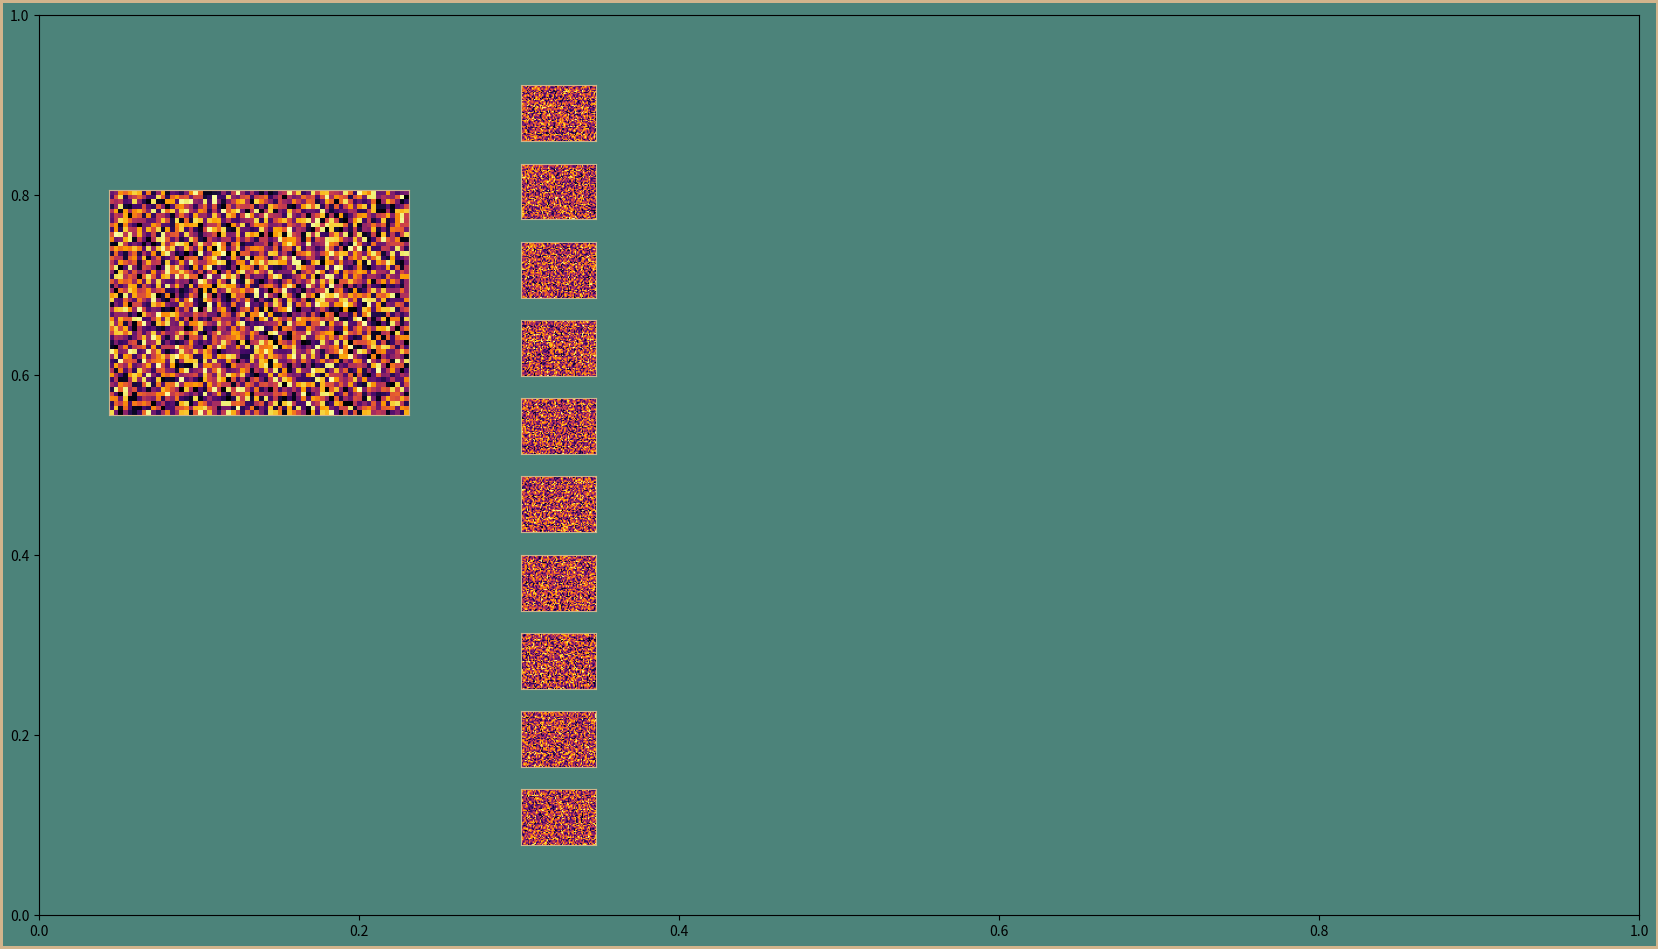

Source code (Python):
import numpy as np
import matplotlib
import matplotlib.pyplot as plt
matplotlib.use("agg")

# Choose a color palette
BLUE = "#04253a"
GREEN = "#4c837a"
TAN = "#D2B48C"
DPI = 300


# Generate a autoencoder neural network visualization
# setting up constant params
FIGURE_WIDTH = 16
FIGURE_HEIGHT = 9
RIGHT_BORDER = 0.7
LEFT_BORDER = 0.7
TOP_BORDER = 0.8
BOTTOM_BORDER = 0.6

N_IMAGE_PIXEL_COLS = 64
N_IMAGE_PIXEL_ROWS = 48
N_NODES_BY_LAYER = [10, 7, 5, 8]

INPUT_IMAGE_BOTTOM = 5
INPUT_IMAGE_HEIGHT = 0.25 * FIGURE_HEIGHT
ERROR_IMAGE_SCALE = 0.7
ERROR_GAP_SCALE = 0.3
BETWEEN_LAYER_SCALE = 0.8
BETWEEN_NODE_SCALE = 0.4


def main():
    # print("All the visualization code goes here")
    # print(f"Node images are {N_IMAGE_PIXEL_ROWS}" + f" by
    # {N_IMAGE_PIXEL_COLS} pixels")
    p = construct_parameters()
    # print("params:")
    # for key, value in p.items():
    #    print(key, ":", value)
    fig, ax_boss = create_background(p)
    #save_nn_viz(fig, postfix="08_hires")
    p = find_node_image_size(p)
    p = find_between_layer_gap(p)
    p = find_between_node_gap(p)
    p = find_error_image_position(p)
    #print("error image position: ", p["error_image"])
    add_input_image(fig, p)
    add_node_images(fig, p)
    save_nn_viz(fig, postfix="20_layer_0_node_0")


def construct_parameters():
    # Build a dictionary of params that describe the size and location
    # of the elements of visualization.
    aspect_ratio = N_IMAGE_PIXEL_COLS / N_IMAGE_PIXEL_ROWS
    params = {}

    params["figure"] = {"height": FIGURE_HEIGHT, "width": FIGURE_WIDTH}

    params["input"] = {"n_cols": N_IMAGE_PIXEL_COLS, "n_rows": N_IMAGE_PIXEL_ROWS,
                        "aspect_ratio": aspect_ratio,
                        "image": {
                            "bottom": INPUT_IMAGE_BOTTOM,
                            "height": INPUT_IMAGE_HEIGHT,
                            "width": INPUT_IMAGE_HEIGHT * aspect_ratio,
                                }
                    }

    params["network"] = {
        "n_nodes": N_NODES_BY_LAYER,
        "n_layers": len(N_NODES_BY_LAYER),
        "max_nodes": np.max(N_NODES_BY_LAYER)
    }

    params["node_image"] = {
        "height": 0,
        "width": 0
    }

    params["error_image"] = {
        "left": 0,
        "bottom": 0,
        "width": params["input"]["image"]["width"] * ERROR_IMAGE_SCALE,
        "height": params["input"]["image"]["height"] * ERROR_IMAGE_SCALE
    }

    params["gap"] = {
        "right_border": RIGHT_BORDER,
        "left_border": LEFT_BORDER,
        "bottom_border": BOTTOM_BORDER,
        "top_border": TOP_BORDER,
        "between_layer": 0,
        "between_layer_scale": BETWEEN_LAYER_SCALE,
        "between_node": 0,
        "between_node_scale": BETWEEN_NODE_SCALE,
        "error_gap_scale": ERROR_GAP_SCALE
    }

    return params


def create_background(p):
    fig = plt.figure(
        edgecolor=TAN,
        facecolor=GREEN,
        figsize=(p["figure"]["width"], p["figure"]["height"]),
        linewidth=4,
    )
    ax_boss = fig.add_axes((0, 0, 1, 1), facecolor="none")
    ax_boss.set_xlim(0, 1)
    ax_boss.set_ylim(0, 1)
    return fig, ax_boss

def find_between_layer_gap(p):
    horizontal_gap_total = (p["figure"]["width"] - 2 * p["input"]["image"]["width"]
                            - p["network"]["n_layers"] * p["node_image"]["width"]
                            - p["gap"]["left_border"]
                            - p["gap"]["right_border"]
                            )
    n_horizontal_gaps = p["network"]["n_layers"]+1
    p["gap"]["between_layer"] = horizontal_gap_total / n_horizontal_gaps
    return p

def find_between_node_gap(p):
    vertical_gap_total = (p["figure"]["height"]
                            - p["gap"]["top_border"]
                            - p["gap"]["bottom_border"]
                            - p["network"]["max_nodes"]
                            * p["node_image"]["height"]
                            )
    n_vertical_gaps = p["network"]["max_nodes"]-1
    p["gap"]["between_node"] = vertical_gap_total / n_vertical_gaps
    return p

def find_error_image_position(p):
    p["error_image"]["bottom"] = (
        p["input"]["image"]["bottom"]
        - p["input"]["image"]["height"]
        * p["gap"]["error_gap_scale"]
        - p["error_image"]["height"]
    )
    error_image_center = (
        p["figure"]["width"]
        - p["gap"]["right_border"]
        - p["input"]["image"]["width"] / 2
    )
    p["error_image_left"] = (
        error_image_center
        - p["error_image"]["width"] / 2
    )
    return p

def add_input_image(fig, p):
    absolute_pos = (
        p["gap"]["left_border"],
        p["input"]["image"]["bottom"],
        p["input"]["image"]["width"],
        p["input"]["image"]["height"])
    ax_input = add_image_axes(fig, p, absolute_pos)
    add_filler_image(ax_input, p["input"]["n_rows"],p["input"]["n_cols"])

def add_node_images(fig, p):
    node_image_left = (
        p["gap"]["left_border"]
        + p["input"]["image"]["width"]
        + p["gap"]["between_layer"]
    )
    n_nodes = p["network"]["n_nodes"][0]
    total_layer_height = (
        n_nodes * p["node_image"]["height"]
        + (n_nodes - 1) * p["gap"]["between_node"]
    )
    layer_bottom = (p["figure"]["height"] - total_layer_height) / 2

    for i_node in range(n_nodes):
        node_image_bottom = (
            layer_bottom + i_node * (
                p["node_image"]["height"] + p["gap"]["between_node"]))

        absolute_pos = (
            node_image_left,
            node_image_bottom,
            p["node_image"]["width"],
            p["node_image"]["height"])
        ax = add_image_axes(fig, p, absolute_pos)
        add_filler_image(
            ax,
            p["input"]["n_rows"],
            p["input"]["n_cols"],
        )

def add_image_axes(fig, p, absolute_pos):
    scaled_pos = (
        absolute_pos[0] / p["figure"]["width"],
        absolute_pos[1] / p["figure"]["height"],
        absolute_pos[2] / p["figure"]["width"],
        absolute_pos[3] / p["figure"]["height"])
    ax = fig.add_axes(scaled_pos)
    ax.tick_params(bottom=False, top=False, left=False, right=False)
    ax.tick_params(labelbottom=False, labeltop=False, labelleft=False, labelright=False)
    ax.spines["top"].set_color(TAN)
    ax.spines["bottom"].set_color(TAN)
    ax.spines["left"].set_color(TAN)
    ax.spines["right"].set_color(TAN)
    return ax

def add_filler_image(ax, n_im_rows, n_im_cols):
    fill_patch = np.random.sample(size = (n_im_rows, n_im_cols))
    ax.imshow(fill_patch, cmap="inferno")


def save_nn_viz(fig, postfix="0"):
    base_name = "nn_viz_"
    filename = base_name + postfix + ".png"
    fig.savefig(filename, edgecolor=fig.get_edgecolor(), facecolor=fig.get_facecolor(), dpi=DPI)


def find_node_image_size(p):
    total_space_to_fill = (p["figure"]["height"] - p["gap"]["bottom_border"] - p["gap"]["top_border"])
    height_constrained_by_height = (total_space_to_fill / (p["network"]["max_nodes"] + (p["network"]["max_nodes"] - 1) * p["gap"]["between_node_scale"]))
    total_space_to_fill = (p["figure"]["width"] - p["gap"]["left_border"] - p["gap"]["left_border"] - 2 * p["input"]["image"]["width"])
    width_constrained_by_width = (total_space_to_fill / (p["network"]["n_layers"] + (p["network"]["n_layers"] + 1) * p["gap"]["between_layer_scale"]))
    height_constrained_by_width = (width_constrained_by_width/p["input"]["aspect_ratio"])
    #print("height constrained by width:", height_constrained_by_width)
    p["node_image"]["height"] = np.minimum(height_constrained_by_width,height_constrained_by_height)
    p["node_image"]["width"] = (p["node_image"]["height"] * p["input"]["aspect_ratio"])
    return p


if __name__ == "__main__":
    main()
